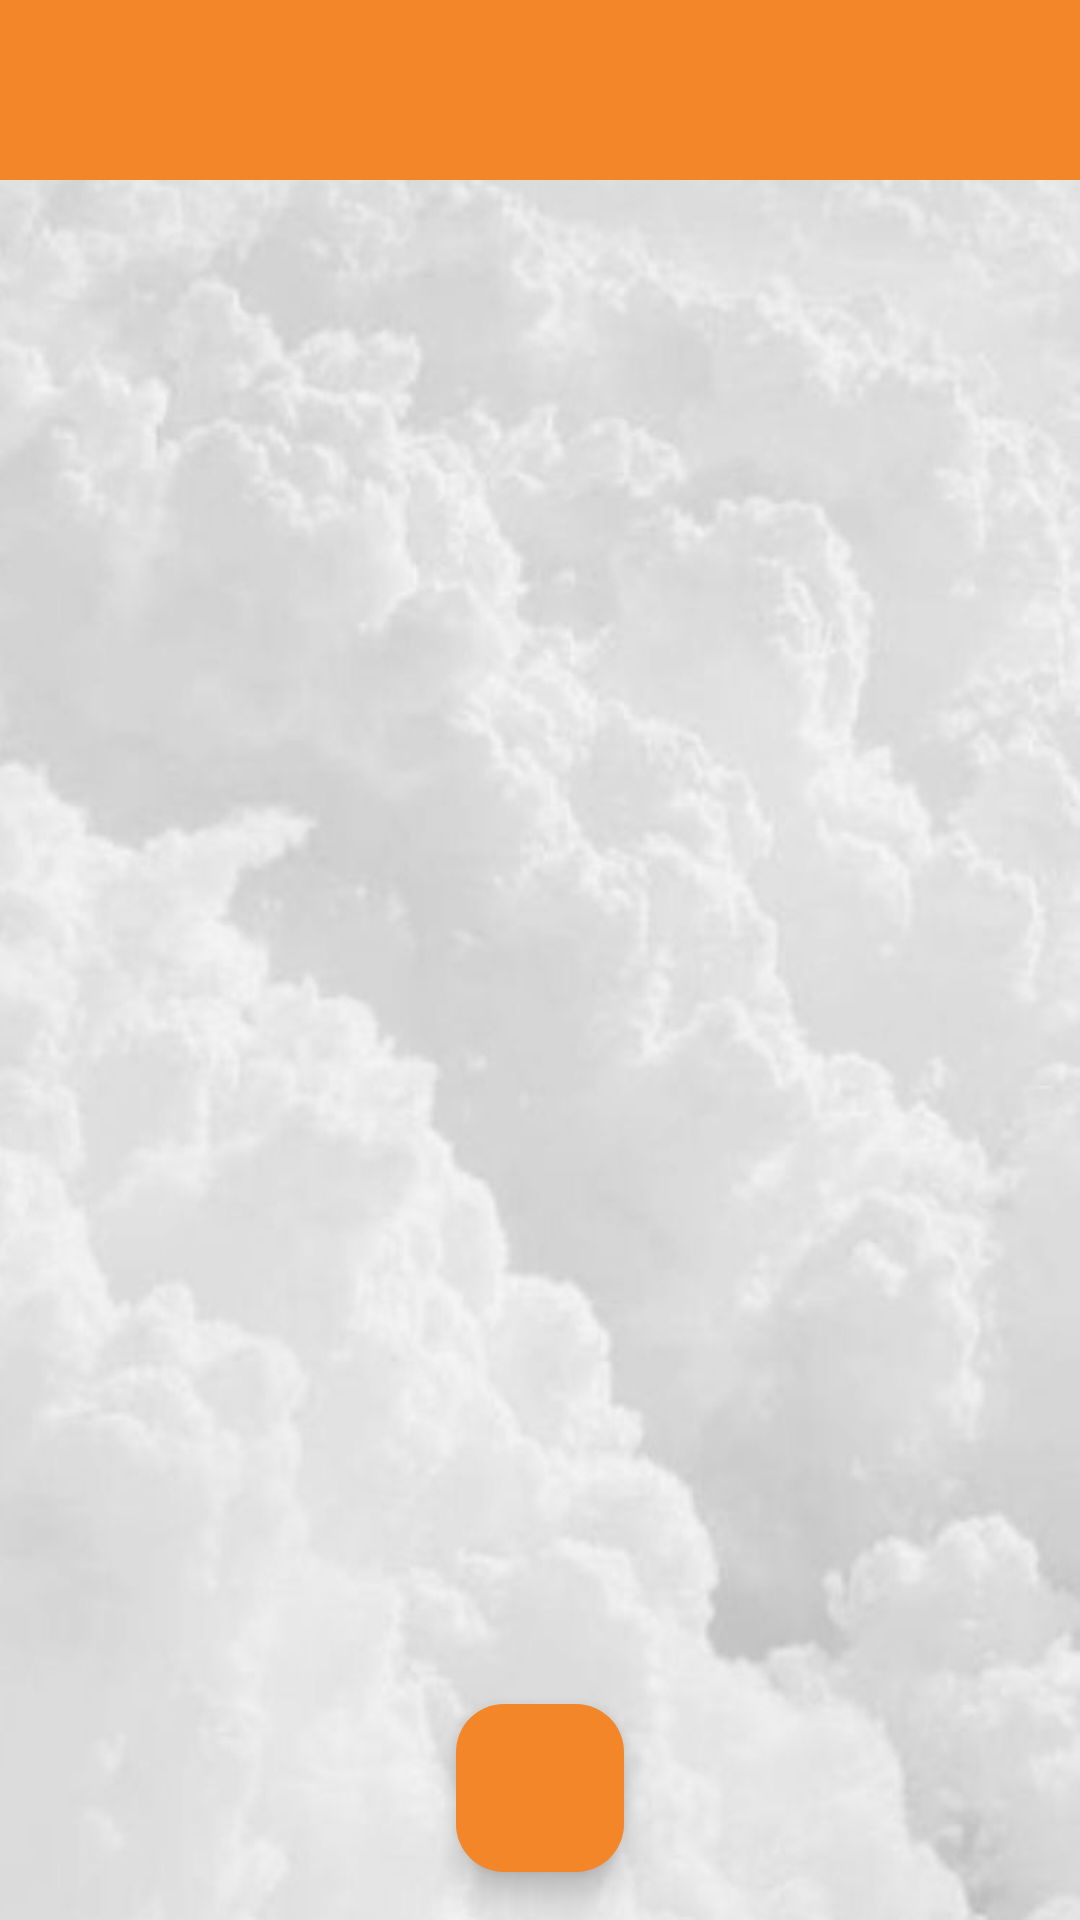

Android layout source for this screen:
<!-- AndroidManifest.xml: application theme Base.Theme.NewLogin -->
<!-- res/layout/activity_list_displayer.xml -->
<?xml version="1.0" encoding="utf-8"?>
<RelativeLayout xmlns:android="http://schemas.android.com/apk/res/android"
    xmlns:app="http://schemas.android.com/apk/res-auto"
    xmlns:tools="http://schemas.android.com/tools"
    android:layout_width="match_parent"
    android:layout_height="match_parent"
    tools:context=".inApp.insideFragments.ListDisplayActivity"
    android:background="@drawable/background">

    <RelativeLayout
        android:layout_width="match_parent"
        android:layout_height="60dp"
        android:layout_alignParentTop="true"
        android:background="@color/Default_color_for_app"
        android:id="@+id/toolBar"
        android:layout_marginBottom="20dp">

        <HorizontalScrollView
            android:id="@+id/scrollView"
            android:layout_width="match_parent"
            android:layout_height="wrap_content"
            android:layout_centerVertical="true"
            android:layout_toEndOf="@+id/backButton">

            <TextView
                android:layout_width="wrap_content"
                android:layout_height="wrap_content"
                tools:text="@string/app_name"
                android:textColor="@color/black"
                android:textStyle="bold"
                android:textSize="30sp"
                android:id="@+id/list_title_name"/>

        </HorizontalScrollView>

        <ImageView
            android:layout_width="wrap_content"
            android:layout_height="wrap_content"
            android:src="@drawable/baseline_arrow_back_24"
            android:contentDescription="back"
            android:id="@+id/backButton"
            android:layout_marginEnd="10dp"/>
    </RelativeLayout>

    <androidx.recyclerview.widget.RecyclerView
        android:id="@+id/recycler_view_tasks_of_list"
        android:layout_below="@+id/toolBar"
        android:layout_above="@+id/add_task_to_list"
        android:layout_width="match_parent"
        android:layout_height="match_parent"
        android:padding="8dp" />

    <com.google.android.material.floatingactionbutton.FloatingActionButton
        android:id="@+id/add_task_to_list"
        android:layout_width="wrap_content"
        android:layout_height="wrap_content"
        android:layout_alignParentBottom="true"
        app:backgroundTint="@color/Default_color_for_app"
        android:layout_margin="16dp"
        android:layout_centerHorizontal="true"
        android:src="@drawable/ic_add"/>

</RelativeLayout>
<!-- resources referenced by this layout -->
<resources>
  <color name="Default_color_for_app">#F38628</color>
  <color name="black">#FF000000</color>
  <!-- drawable background: jpg bitmap (drawable, 38377 bytes) -->
  <string name="app_name">TODO list</string>
  <style name="Base.Theme.NewLogin" parent="Theme.Material3.DayNight.NoActionBar">
          <item name="colorPrimary">@color/lavender</item>
          <item name="colorPrimaryVariant">@color/lavender</item>
          <item name="colorOnPrimary">@color/white</item>
      </style>
  <color name="lavender">#8692f7</color>
  <color name="white">#FFFFFFFF</color>
</resources>
